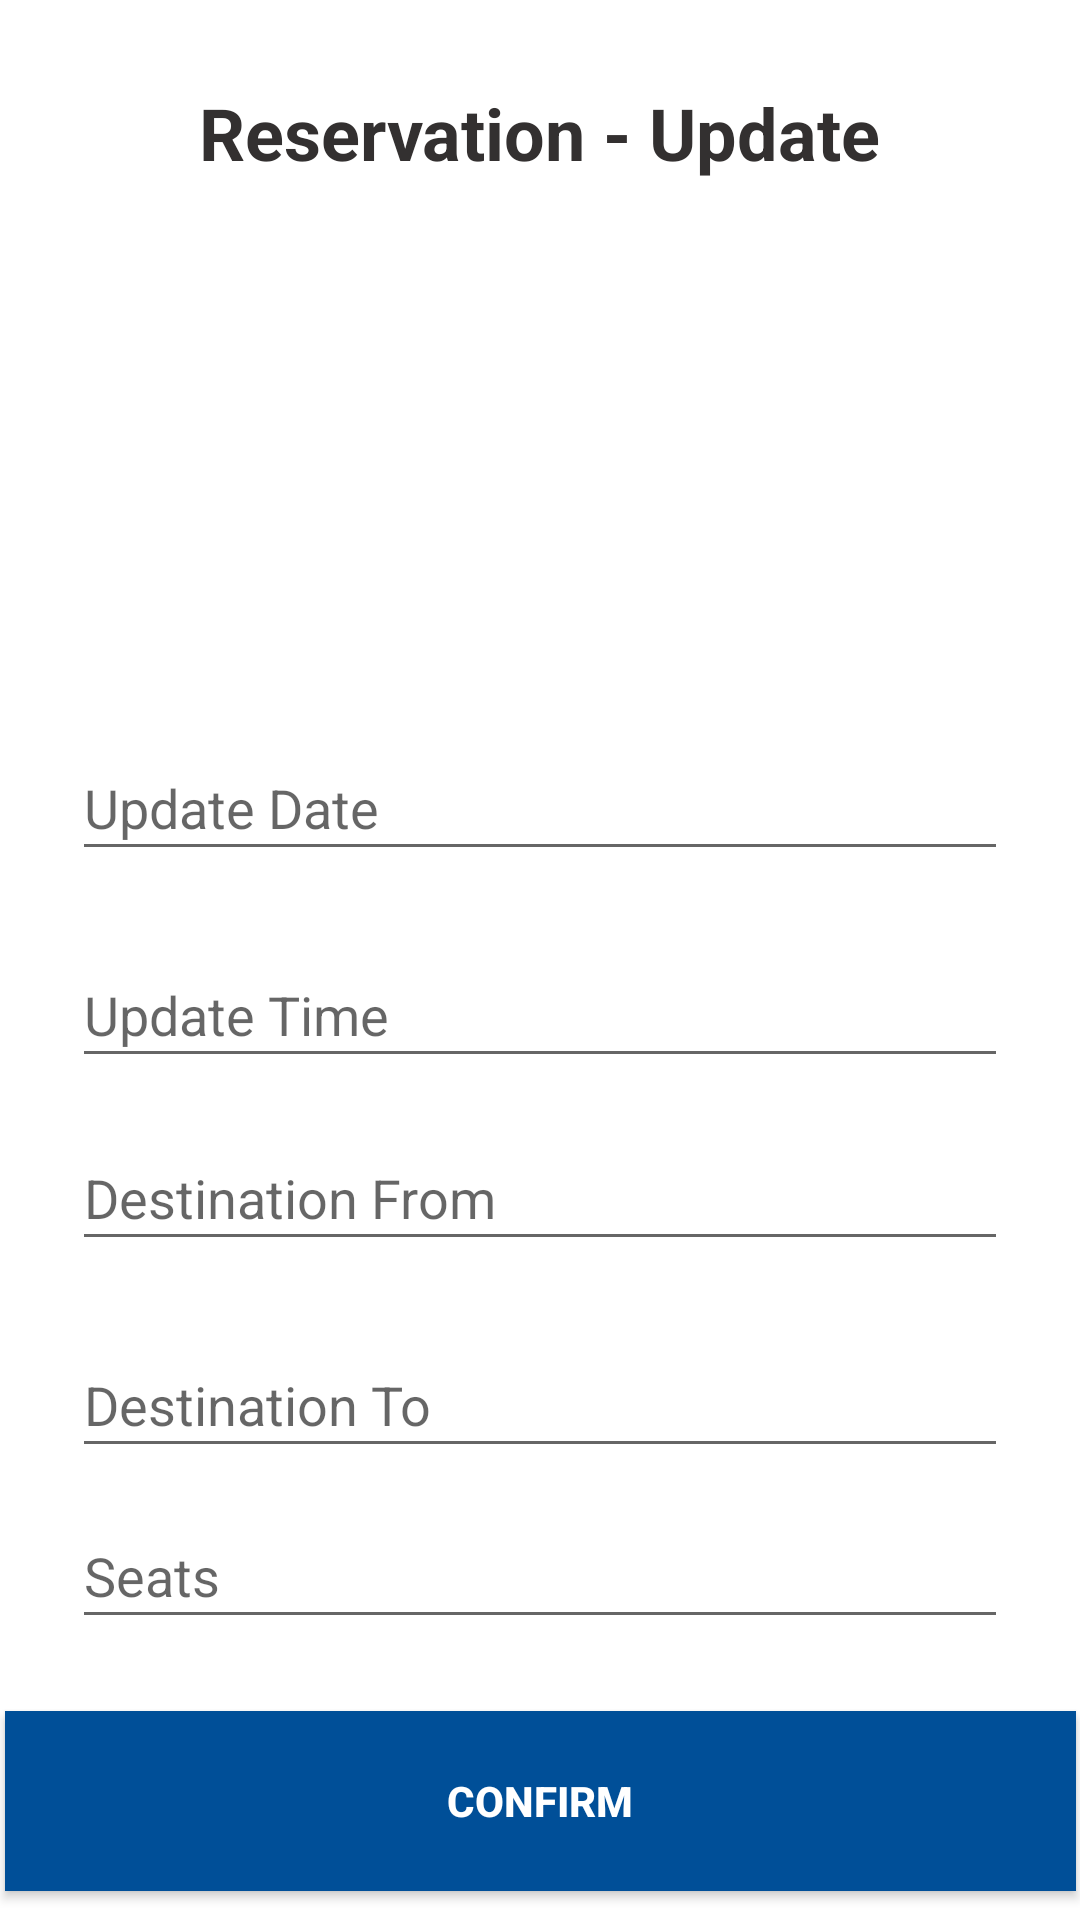

Here is an Android app screen rendered from its layout file. Give the layout XML and the strings, colors and styles it references.
<!-- AndroidManifest.xml: application theme Theme.ReservationManagement -->
<!-- res/layout/edit_reservation.xml -->
<?xml version="1.0" encoding="utf-8"?>
<androidx.constraintlayout.widget.ConstraintLayout
    xmlns:android="http://schemas.android.com/apk/res/android"
    xmlns:app="http://schemas.android.com/apk/res-auto"
    xmlns:tools="http://schemas.android.com/tools"
    android:layout_width="match_parent"
    android:layout_height="match_parent">

    <TextView
        android:id="@+id/textRecervation"
        android:layout_width="wrap_content"
        android:layout_height="wrap_content"
        android:layout_marginTop="28dp"
        android:text="Reservation - Update"
        android:textColor="#333030"
        android:textSize="24sp"
        android:textStyle="bold"
        app:layout_constraintEnd_toEndOf="parent"
        app:layout_constraintStart_toStartOf="parent"
        app:layout_constraintTop_toTopOf="parent"
        app:layout_constraintVertical_chainStyle="packed" />

    <ImageView
        android:id="@+id/imageView6"
        android:layout_width="179dp"
        android:layout_height="129dp"
        android:layout_marginTop="20dp"
        app:layout_constraintEnd_toEndOf="parent"
        app:layout_constraintStart_toStartOf="parent"
        app:layout_constraintTop_toBottomOf="@+id/textRecervation"
        app:srcCompat="@drawable/train_5"
        tools:ignore="MissingConstraints" />

    <EditText
        android:id="@+id/UpdateDate"
        android:layout_width="312dp"
        android:layout_height="45dp"
        android:layout_marginStart="16dp"
        android:layout_marginTop="36dp"
        android:layout_marginEnd="16dp"
        android:ems="10"
        android:hint="Update Date"
        android:inputType="textPersonName"
        android:textColor="#100F0F"
        android:textIsSelectable="true"
        app:layout_constraintEnd_toEndOf="parent"
        app:layout_constraintHorizontal_bias="0.492"
        app:layout_constraintStart_toStartOf="parent"
        app:layout_constraintTop_toBottomOf="@+id/imageView6" />

    <EditText
        android:id="@+id/UpdateTime"
        android:layout_width="312dp"
        android:layout_height="45dp"
        android:layout_marginStart="16dp"
        android:layout_marginTop="24dp"
        android:layout_marginEnd="16dp"
        android:ems="10"
        android:hint="Update Time"
        android:inputType="time"
        android:textColor="#100F0F"
        android:textIsSelectable="true"
        app:layout_constraintEnd_toEndOf="parent"
        app:layout_constraintHorizontal_bias="0.492"
        app:layout_constraintStart_toStartOf="parent"
        app:layout_constraintTop_toBottomOf="@+id/UpdateDate" />

    <EditText
        android:id="@+id/UpdateDesFrom"
        android:layout_width="312dp"
        android:layout_height="45dp"
        android:layout_marginStart="16dp"
        android:layout_marginTop="16dp"
        android:layout_marginEnd="16dp"
        android:ems="10"
        android:hint="Destination From"
        android:inputType="textPersonName"
        android:textColor="#100F0F"
        android:textIsSelectable="true"
        app:layout_constraintEnd_toEndOf="parent"
        app:layout_constraintHorizontal_bias="0.492"
        app:layout_constraintStart_toStartOf="parent"
        app:layout_constraintTop_toBottomOf="@+id/UpdateTime" />

    <EditText
        android:id="@+id/UpdateDesTo"
        android:layout_width="312dp"
        android:layout_height="45dp"
        android:layout_marginStart="16dp"
        android:layout_marginTop="24dp"
        android:layout_marginEnd="16dp"
        android:ems="10"
        android:hint="Destination To"
        android:inputType="textPersonName"
        android:textColor="#100F0F"
        android:textIsSelectable="true"
        app:layout_constraintEnd_toEndOf="parent"
        app:layout_constraintHorizontal_bias="0.492"
        app:layout_constraintStart_toStartOf="parent"
        app:layout_constraintTop_toBottomOf="@+id/UpdateDesFrom" />

    <EditText
        android:id="@+id/UpdateSeats"
        android:layout_width="312dp"
        android:layout_height="45dp"
        android:layout_marginStart="16dp"
        android:layout_marginTop="12dp"
        android:layout_marginEnd="16dp"
        android:ems="10"
        android:hint="Seats"
        android:inputType="number"
        android:textColor="#100F0F"
        android:textIsSelectable="true"
        app:layout_constraintEnd_toEndOf="parent"
        app:layout_constraintHorizontal_bias="0.492"
        app:layout_constraintStart_toStartOf="parent"
        app:layout_constraintTop_toBottomOf="@+id/UpdateDesTo" />

    <androidx.appcompat.widget.AppCompatButton
        android:id="@+id/buttonConfirmUpdate"
        android:layout_width="357dp"
        android:layout_height="60dp"
        android:layout_marginStart="16dp"
        android:layout_marginTop="24dp"
        android:layout_marginEnd="16dp"
        android:background="#004F98"
        android:text="CONFIRM"
        android:textColor="@android:color/white"
        android:textStyle="bold"
        app:layout_constraintEnd_toEndOf="parent"
        app:layout_constraintStart_toStartOf="parent"
        app:layout_constraintTop_toBottomOf="@+id/UpdateSeats" />


</androidx.constraintlayout.widget.ConstraintLayout>
<!-- resources referenced by this layout -->
<resources>
  <style name="Theme.ReservationManagement" parent="Theme.MaterialComponents.DayNight.DarkActionBar">
          
          <item name="colorPrimary">@color/purple_500</item>
          <item name="colorPrimaryVariant">@color/purple_700</item>
          <item name="colorOnPrimary">@color/white</item>
          
          <item name="colorSecondary">@color/teal_200</item>
          <item name="colorSecondaryVariant">@color/teal_700</item>
          <item name="colorOnSecondary">@color/black</item>
          
          <item name="android:statusBarColor" tools:targetApi="l">?attr/colorPrimaryVariant</item>
          
      </style>
  <!-- not gathered from this repository: default colours our renderer supplied (Android Studio template values) -->
  <color name="purple_500">#FF6200EE</color>
  <color name="purple_700">#FF3700B3</color>
  <color name="teal_200">#FF03DAC5</color>
  <color name="teal_700">#FF018786</color>
  <color name="black">#FF000000</color>
  <color name="white">#FFFFFFFF</color>
</resources>
